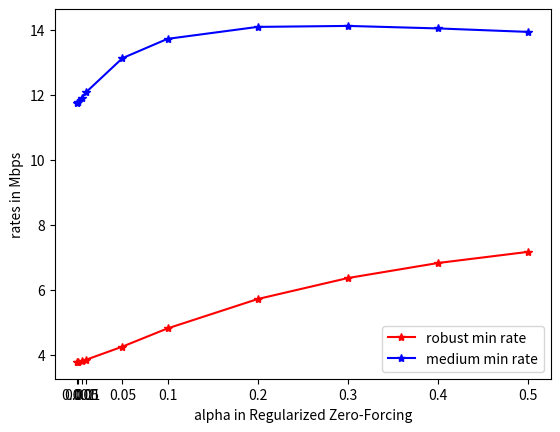

Generate this figure with matplotlib:
import numpy as np
import matplotlib.pyplot as plt

alphas = [0, 0.001, 0.005, 0.01, 0.05, 0.1, 0.2, 0.3, 0.4, 0.5, 1, 2, 5]
robust_min_rates = [3.783, 3.788, 3.815, 3.853, 4.254, 4.814, 5.718, 6.364, 6.827, 7.170, 8.066, 8.595, 8.785]
medium_min_rates = [11.756, 11.784, 11.915, 12.090, 13.130, 13.724, 14.092, 14.122, 14.045, 13.938, 13.421, 12.781, 11.920]
nominal_min_rates = [74.706, 74.695, 72.085, 67.833, 47.115, 36.814, 28.332, 24.511, 22.303, 20.848, 17.517, 15.454, 13.713]
first_n_vals = 10
plt.xlabel('alpha in Regularized Zero-Forcing')
plt.ylabel('rates in Mbps')
plt.xticks(ticks=alphas, labels=alphas)
plt.plot(alphas[:first_n_vals], robust_min_rates[:first_n_vals], c='r', marker='*', label='robust min rate')
plt.plot(alphas[:first_n_vals], medium_min_rates[:first_n_vals], c='b', marker='*', label='medium min rate')
#plt.semilogy(alphas[:first_n_vals], nominal_min_rates[:first_n_vals], c='g', label='nominal min rate')
plt.legend()
plt.show()
